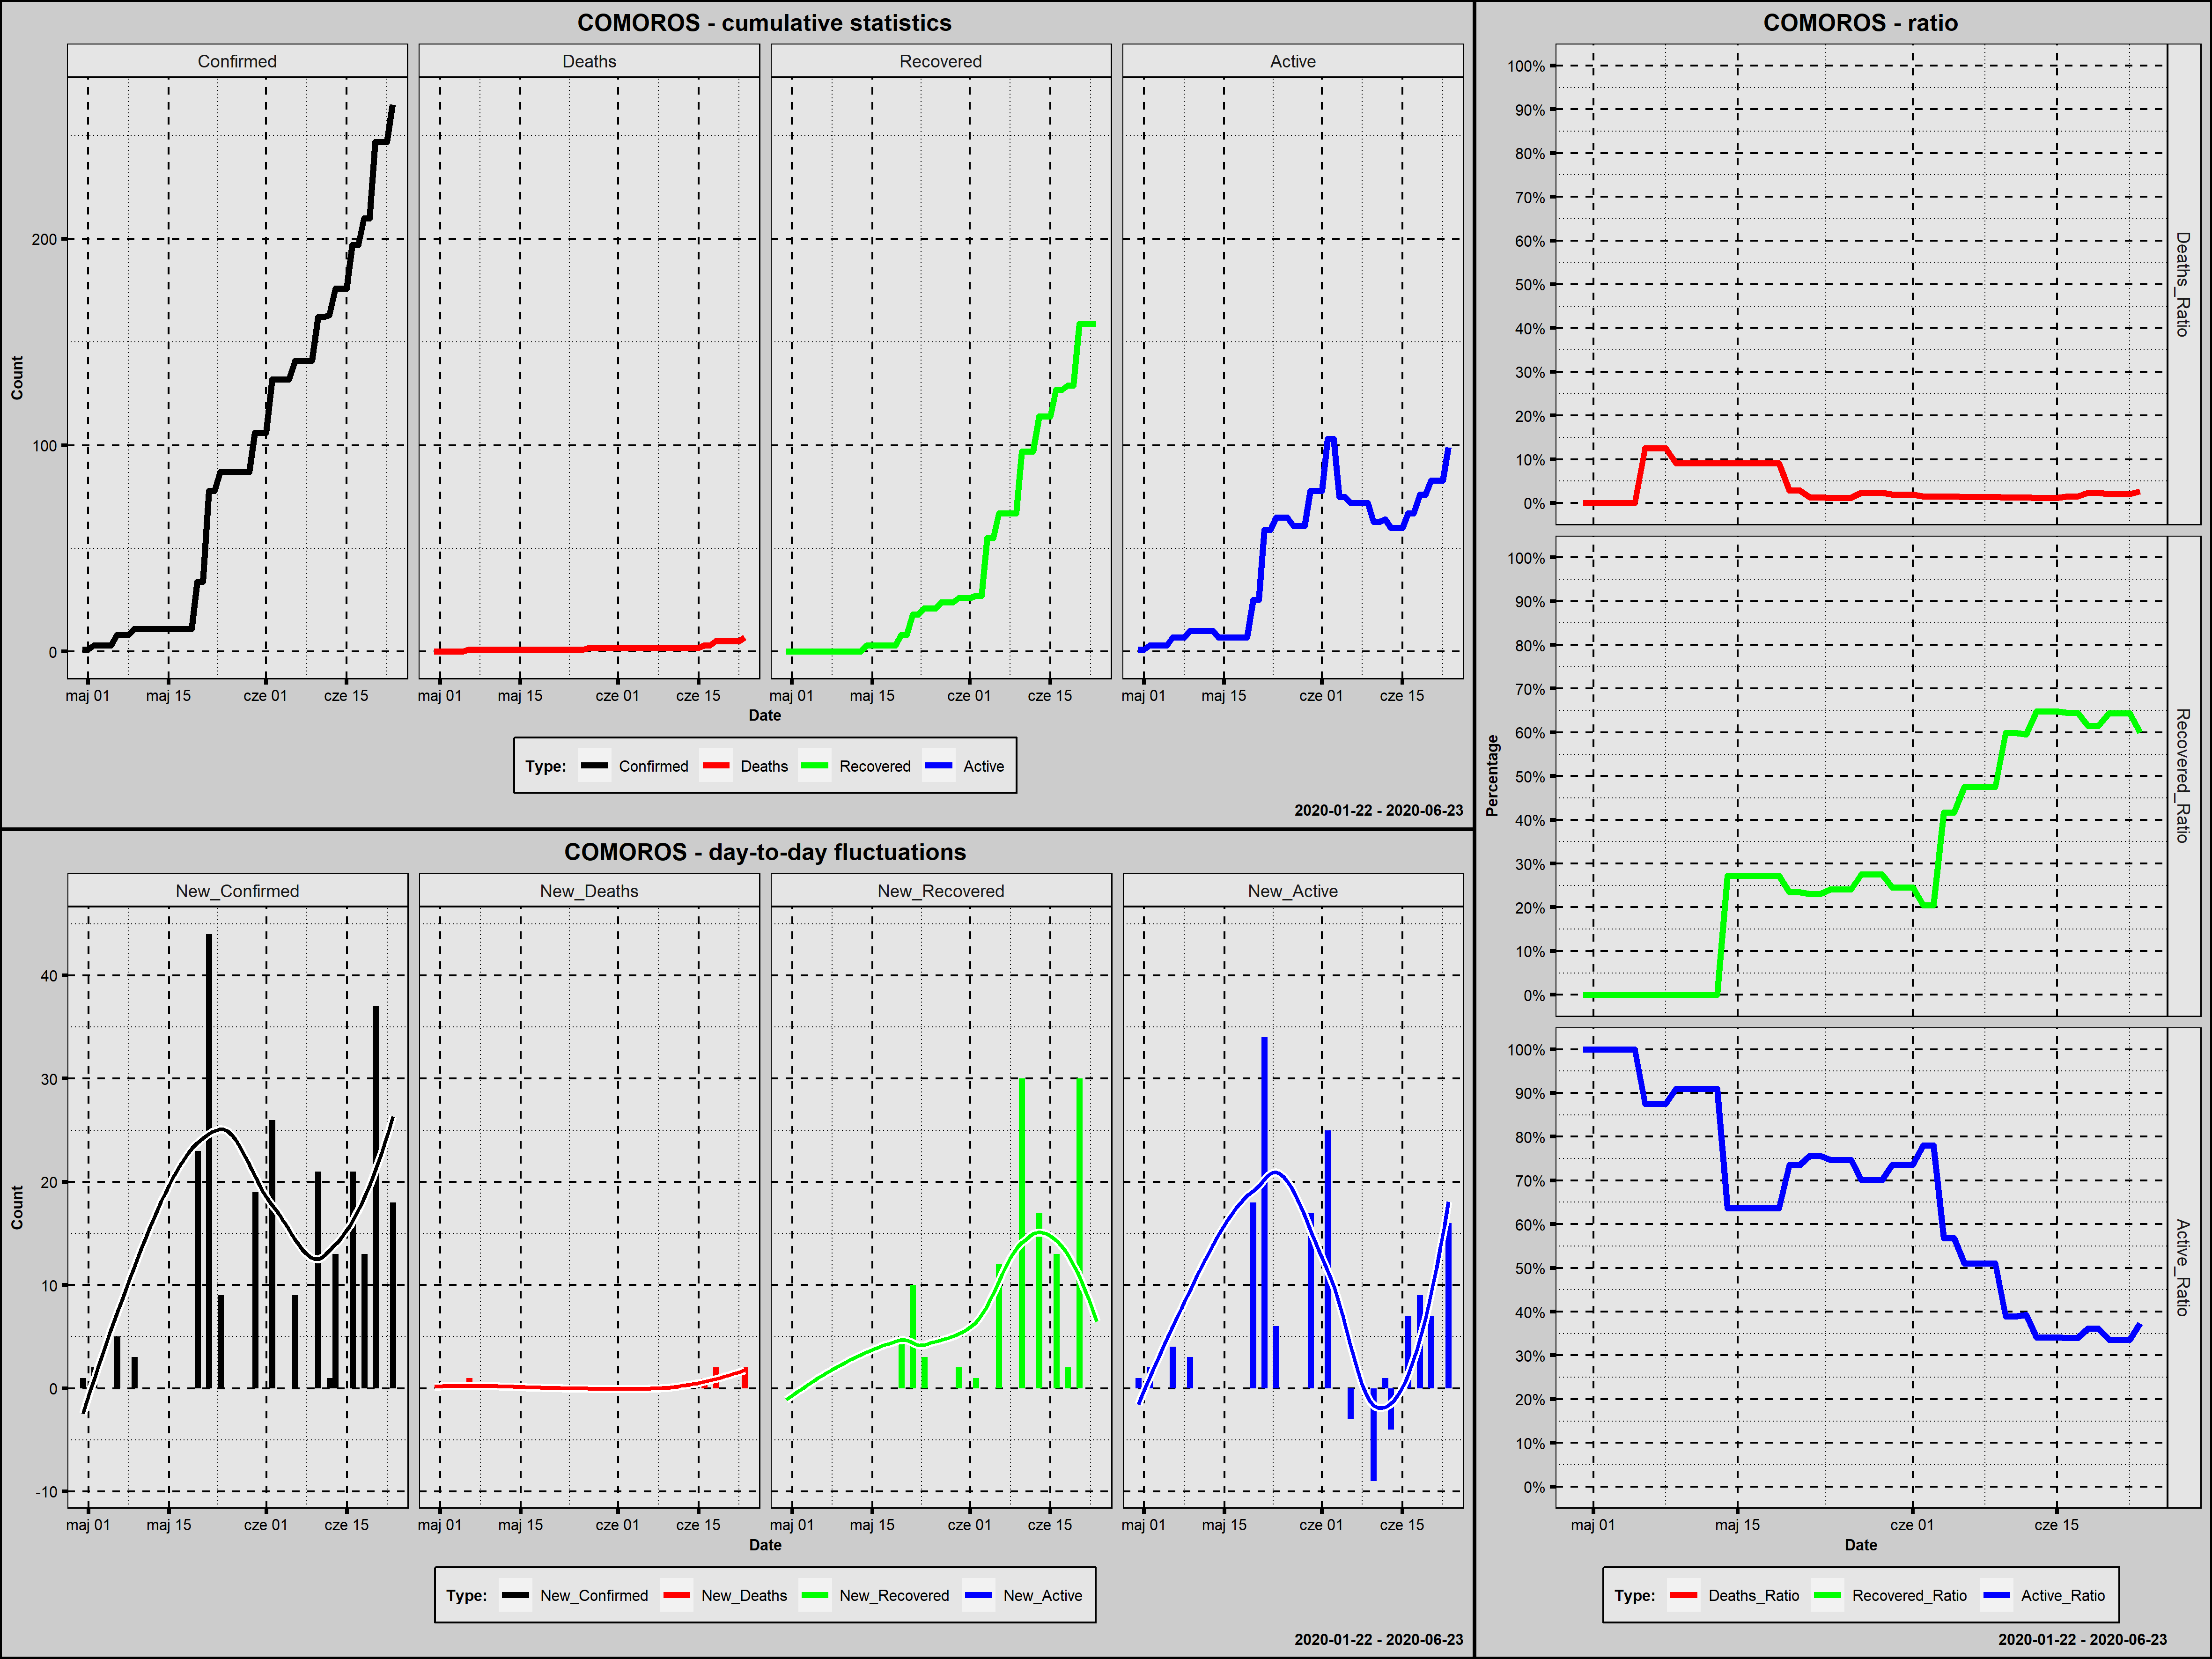

The table this chart was drawn from, first rows:
Country; Date; Confirmed; New_Confirmed; Deaths; New_Deaths; Recovered; New_Recovered; Active; New_Active; Year; Month; Day; Week_Day; Deaths_Ratio; Recovered_Ratio; Active_Ratio; Day_Since_1st_Confirmed; Day_Since_100st_Confirmed
Comoros; 2020-04-30; 1; 1; 0; 0; 0; 0; 1; 1; 2020; kwiecień; 30; czwartek; 0,0000; 0,0000; 1,0000; 1; 0
Comoros; 2020-05-01; 1; 0; 0; 0; 0; 0; 1; 0; 2020; maj; 1; piątek; 0,0000; 0,0000; 1,0000; 2; 0
Comoros; 2020-05-02; 3; 2; 0; 0; 0; 0; 3; 2; 2020; maj; 2; sobota; 0,0000; 0,0000; 1,0000; 3; 0
Comoros; 2020-05-03; 3; 0; 0; 0; 0; 0; 3; 0; 2020; maj; 3; niedziela; 0,0000; 0,0000; 1,0000; 4; 0
Comoros; 2020-05-04; 3; 0; 0; 0; 0; 0; 3; 0; 2020; maj; 4; poniedziałek; 0,0000; 0,0000; 1,0000; 5; 0
Comoros; 2020-05-05; 3; 0; 0; 0; 0; 0; 3; 0; 2020; maj; 5; wtorek; 0,0000; 0,0000; 1,0000; 6; 0
Comoros; 2020-05-06; 8; 5; 1; 1; 0; 0; 7; 4; 2020; maj; 6; środa; 0,1250; 0,0000; 0,8750; 7; 0
Comoros; 2020-05-07; 8; 0; 1; 0; 0; 0; 7; 0; 2020; maj; 7; czwartek; 0,1250; 0,0000; 0,8750; 8; 0
Comoros; 2020-05-08; 8; 0; 1; 0; 0; 0; 7; 0; 2020; maj; 8; piątek; 0,1250; 0,0000; 0,8750; 9; 0
Comoros; 2020-05-09; 11; 3; 1; 0; 0; 0; 10; 3; 2020; maj; 9; sobota; 0,0909; 0,0000; 0,9091; 10; 0
Comoros; 2020-05-10; 11; 0; 1; 0; 0; 0; 10; 0; 2020; maj; 10; niedziela; 0,0909; 0,0000; 0,9091; 11; 0
Comoros; 2020-05-11; 11; 0; 1; 0; 0; 0; 10; 0; 2020; maj; 11; poniedziałek; 0,0909; 0,0000; 0,9091; 12; 0
Comoros; 2020-05-12; 11; 0; 1; 0; 0; 0; 10; 0; 2020; maj; 12; wtorek; 0,0909; 0,0000; 0,9091; 13; 0
Comoros; 2020-05-13; 11; 0; 1; 0; 0; 0; 10; 0; 2020; maj; 13; środa; 0,0909; 0,0000; 0,9091; 14; 0
Comoros; 2020-05-14; 11; 0; 1; 0; 3; 3; 7; -3; 2020; maj; 14; czwartek; 0,0909; 0,2727; 0,6364; 15; 0
Comoros; 2020-05-15; 11; 0; 1; 0; 3; 0; 7; 0; 2020; maj; 15; piątek; 0,0909; 0,2727; 0,6364; 16; 0
Comoros; 2020-05-16; 11; 0; 1; 0; 3; 0; 7; 0; 2020; maj; 16; sobota; 0,0909; 0,2727; 0,6364; 17; 0
Comoros; 2020-05-17; 11; 0; 1; 0; 3; 0; 7; 0; 2020; maj; 17; niedziela; 0,0909; 0,2727; 0,6364; 18; 0
Comoros; 2020-05-18; 11; 0; 1; 0; 3; 0; 7; 0; 2020; maj; 18; poniedziałek; 0,0909; 0,2727; 0,6364; 19; 0
Comoros; 2020-05-19; 11; 0; 1; 0; 3; 0; 7; 0; 2020; maj; 19; wtorek; 0,0909; 0,2727; 0,6364; 20; 0
Comoros; 2020-05-20; 34; 23; 1; 0; 8; 5; 25; 18; 2020; maj; 20; środa; 0,0294; 0,2353; 0,7353; 21; 0
Comoros; 2020-05-21; 34; 0; 1; 0; 8; 0; 25; 0; 2020; maj; 21; czwartek; 0,0294; 0,2353; 0,7353; 22; 0
Comoros; 2020-05-22; 78; 44; 1; 0; 18; 10; 59; 34; 2020; maj; 22; piątek; 0,0128; 0,2308; 0,7564; 23; 0
Comoros; 2020-05-23; 78; 0; 1; 0; 18; 0; 59; 0; 2020; maj; 23; sobota; 0,0128; 0,2308; 0,7564; 24; 0
Comoros; 2020-05-24; 87; 9; 1; 0; 21; 3; 65; 6; 2020; maj; 24; niedziela; 0,0115; 0,2414; 0,7471; 25; 0
Comoros; 2020-05-25; 87; 0; 1; 0; 21; 0; 65; 0; 2020; maj; 25; poniedziałek; 0,0115; 0,2414; 0,7471; 26; 0
Comoros; 2020-05-26; 87; 0; 1; 0; 21; 0; 65; 0; 2020; maj; 26; wtorek; 0,0115; 0,2414; 0,7471; 27; 0
Comoros; 2020-05-27; 87; 0; 2; 1; 24; 3; 61; -4; 2020; maj; 27; środa; 0,0230; 0,2759; 0,7011; 28; 0
Comoros; 2020-05-28; 87; 0; 2; 0; 24; 0; 61; 0; 2020; maj; 28; czwartek; 0,0230; 0,2759; 0,7011; 29; 0
Comoros; 2020-05-29; 87; 0; 2; 0; 24; 0; 61; 0; 2020; maj; 29; piątek; 0,0230; 0,2759; 0,7011; 30; 0
Comoros; 2020-05-30; 106; 19; 2; 0; 26; 2; 78; 17; 2020; maj; 30; sobota; 0,0189; 0,2453; 0,7358; 31; 1
Comoros; 2020-05-31; 106; 0; 2; 0; 26; 0; 78; 0; 2020; maj; 31; niedziela; 0,0189; 0,2453; 0,7358; 32; 2
Comoros; 2020-06-01; 106; 0; 2; 0; 26; 0; 78; 0; 2020; czerwiec; 1; poniedziałek; 0,0189; 0,2453; 0,7358; 33; 3
Comoros; 2020-06-02; 132; 26; 2; 0; 27; 1; 103; 25; 2020; czerwiec; 2; wtorek; 0,0152; 0,2045; 0,7803; 34; 4
Comoros; 2020-06-03; 132; 0; 2; 0; 27; 0; 103; 0; 2020; czerwiec; 3; środa; 0,0152; 0,2045; 0,7803; 35; 5
Comoros; 2020-06-04; 132; 0; 2; 0; 55; 28; 75; -28; 2020; czerwiec; 4; czwartek; 0,0152; 0,4167; 0,5682; 36; 6
Comoros; 2020-06-05; 132; 0; 2; 0; 55; 0; 75; 0; 2020; czerwiec; 5; piątek; 0,0152; 0,4167; 0,5682; 37; 7
Comoros; 2020-06-06; 141; 9; 2; 0; 67; 12; 72; -3; 2020; czerwiec; 6; sobota; 0,0142; 0,4752; 0,5106; 38; 8
Comoros; 2020-06-07; 141; 0; 2; 0; 67; 0; 72; 0; 2020; czerwiec; 7; niedziela; 0,0142; 0,4752; 0,5106; 39; 9
Comoros; 2020-06-08; 141; 0; 2; 0; 67; 0; 72; 0; 2020; czerwiec; 8; poniedziałek; 0,0142; 0,4752; 0,5106; 40; 10
Comoros; 2020-06-09; 141; 0; 2; 0; 67; 0; 72; 0; 2020; czerwiec; 9; wtorek; 0,0142; 0,4752; 0,5106; 41; 11
Comoros; 2020-06-10; 162; 21; 2; 0; 97; 30; 63; -9; 2020; czerwiec; 10; środa; 0,0123; 0,5988; 0,3889; 42; 12
Comoros; 2020-06-11; 162; 0; 2; 0; 97; 0; 63; 0; 2020; czerwiec; 11; czwartek; 0,0123; 0,5988; 0,3889; 43; 13
Comoros; 2020-06-12; 163; 1; 2; 0; 97; 0; 64; 1; 2020; czerwiec; 12; piątek; 0,0123; 0,5951; 0,3926; 44; 14
Comoros; 2020-06-13; 176; 13; 2; 0; 114; 17; 60; -4; 2020; czerwiec; 13; sobota; 0,0114; 0,6477; 0,3409; 45; 15
Comoros; 2020-06-14; 176; 0; 2; 0; 114; 0; 60; 0; 2020; czerwiec; 14; niedziela; 0,0114; 0,6477; 0,3409; 46; 16
Comoros; 2020-06-15; 176; 0; 2; 0; 114; 0; 60; 0; 2020; czerwiec; 15; poniedziałek; 0,0114; 0,6477; 0,3409; 47; 17
Comoros; 2020-06-16; 197; 21; 3; 1; 127; 13; 67; 7; 2020; czerwiec; 16; wtorek; 0,0152; 0,6447; 0,3401; 48; 18
Comoros; 2020-06-17; 197; 0; 3; 0; 127; 0; 67; 0; 2020; czerwiec; 17; środa; 0,0152; 0,6447; 0,3401; 49; 19
Comoros; 2020-06-18; 210; 13; 5; 2; 129; 2; 76; 9; 2020; czerwiec; 18; czwartek; 0,0238; 0,6143; 0,3619; 50; 20
Comoros; 2020-06-19; 210; 0; 5; 0; 129; 0; 76; 0; 2020; czerwiec; 19; piątek; 0,0238; 0,6143; 0,3619; 51; 21
Comoros; 2020-06-20; 247; 37; 5; 0; 159; 30; 83; 7; 2020; czerwiec; 20; sobota; 0,0202; 0,6437; 0,3360; 52; 22
Comoros; 2020-06-21; 247; 0; 5; 0; 159; 0; 83; 0; 2020; czerwiec; 21; niedziela; 0,0202; 0,6437; 0,3360; 53; 23
Comoros; 2020-06-22; 247; 0; 5; 0; 159; 0; 83; 0; 2020; czerwiec; 22; poniedziałek; 0,0202; 0,6437; 0,3360; 54; 24
Comoros; 2020-06-23; 265; 18; 7; 2; 159; 0; 99; 16; 2020; czerwiec; 23; wtorek; 0,0264; 0,6000; 0,3736; 55; 25
